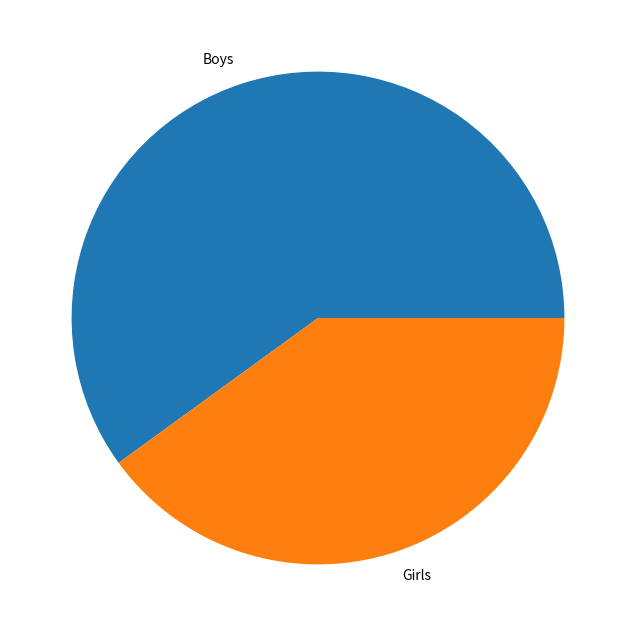

Python code for this plot:
import matplotlib.pyplot as plt

students = ["Boys", "Girls"]
data = [12, 8]

fig = plt.figure(figsize = (12, 8))
plt.pie(data, labels = students)

plt.show()